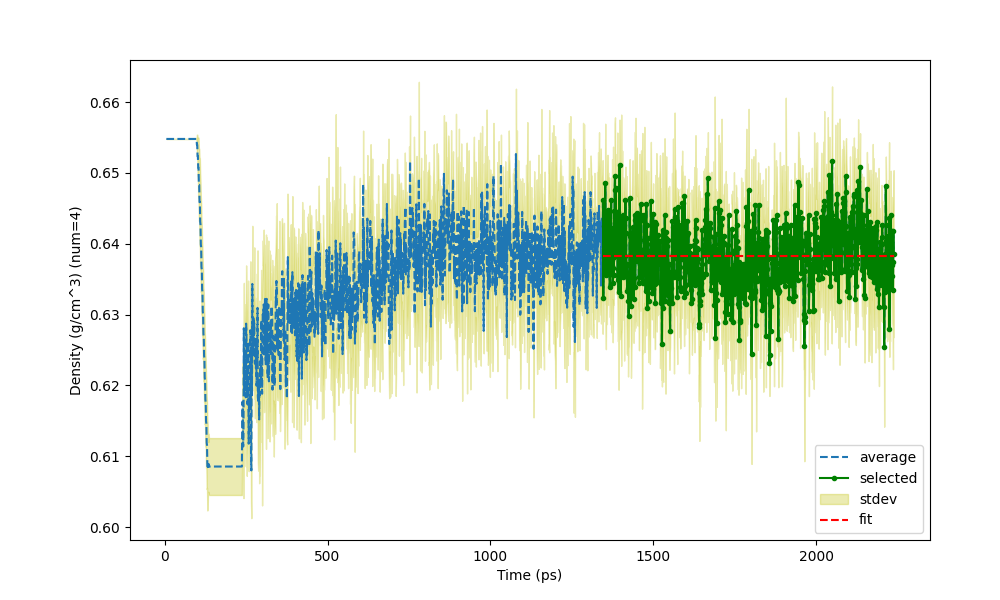

Values plotted in this chart, from the file beside it:
Time (ps) (1340 None), Density (g/cm^3) (num=4), St Dev of Density (g/cm^3) (num=4)
5.5, 0.6548, 0
6.434, 0.6548, 0
7.25, 0.6548, 0
8.25, 0.6548, 0
9.25, 0.6548, 0
10.25, 0.6548, 0
11.25, 0.6548, 0
12.25, 0.6548, 0
13.25, 0.6548, 0
14.25, 0.6548, 0
15.25, 0.6548, 0
16.25, 0.6548, 0
17.25, 0.6548, 0
18.25, 0.6548, 0
19.25, 0.6548, 0
20.25, 0.6548, 0
21.25, 0.6548, 0
22.25, 0.6548, 0
23.25, 0.6548, 0
24.25, 0.6548, 0
25.25, 0.6548, 0
26.25, 0.6548, 0
27.25, 0.6548, 0
28.25, 0.6548, 0
29.25, 0.6548, 0
30.25, 0.6548, 0
31.25, 0.6548, 0
32.25, 0.6548, 0
33.25, 0.6548, 0
34.25, 0.6548, 0
35.25, 0.6548, 0
36.25, 0.6548, 0
37.25, 0.6548, 0
38.25, 0.6548, 0
39.25, 0.6548, 0
40.25, 0.6548, 0
41.25, 0.6548, 0
42.25, 0.6548, 0
43.25, 0.6548, 0
44.25, 0.6548, 0
45.25, 0.6548, 0
46.25, 0.6548, 0
47.25, 0.6548, 0
48.25, 0.6548, 0
49.25, 0.6548, 0
50.25, 0.6548, 0
51.25, 0.6548, 0
52.25, 0.6548, 0
53.25, 0.6548, 0
54.25, 0.6548, 0
55.25, 0.6548, 0
56.25, 0.6548, 0
57.25, 0.6548, 0
58.25, 0.6548, 0
59.25, 0.6548, 0
60.25, 0.6548, 0
61.25, 0.6548, 0
62.25, 0.6548, 0
63.25, 0.6548, 0
64.25, 0.6548, 0
... 2,173 more rows
